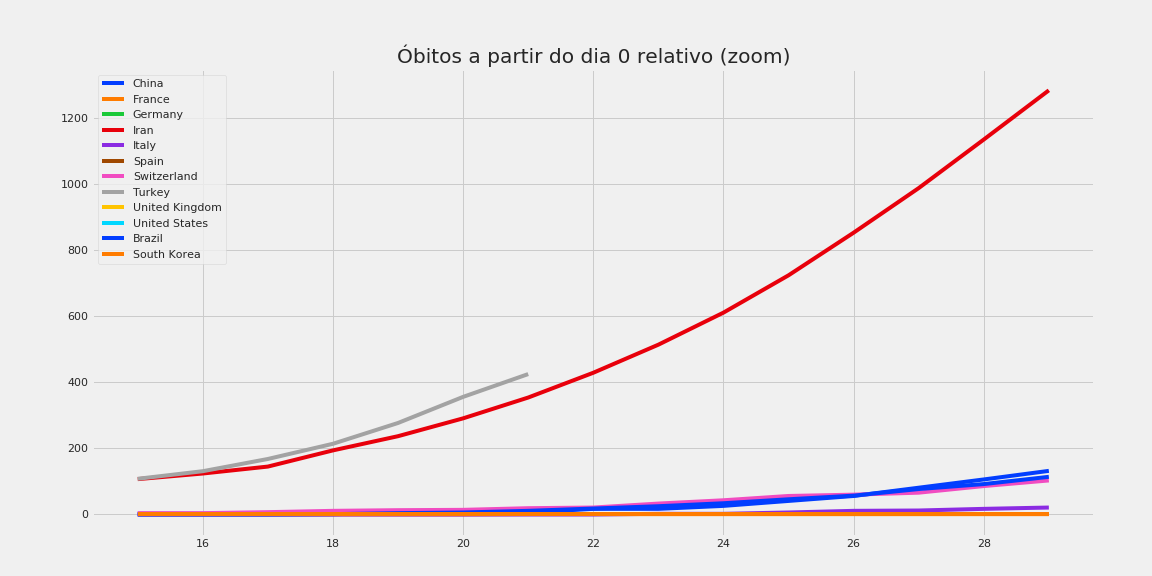

The file beside this chart, header and first rows:
, China, France, Germany, Iran, Italy, Spain, Switzerland, Turkey, United Kingdom, United States, Brazil, South Korea
15, 2, 0.0, 0.0, 107.0, 0.0, 0.0, 4.0, 108.0, 0.0, 0.0, 0.0, 0.0
16, 2, 0.0, 0.0, 124.0, 0.0, 0.0, 4.0, 131.0, 0.0, 0.0, 0.0, 0.0
17, 2, 0.0, 0.0, 145.0, 0.0, 0.0, 7.0, 168.0, 0.0, 0.0, 0.0, 0.0
18, 2, 0.0, 0.0, 194.0, 0.0, 0.0, 11.0, 214.0, 0.0, 0.0, 1.0, 0.0
19, 3, 0.0, 0.0, 237.0, 0.0, 0.0, 13.0, 277.0, 0.0, 0.0, 4.0, 0.0
20, 3, 0.0, 0.0, 291.0, 0.0, 0.0, 14.0, 356.0, 0.0, 0.0, 6.0, 0.0
21, 6, 1.0, 0.0, 354.0, 0.0, 0.0, 19.0, 425.0, 0.0, 0.0, 11.0, 0.0
22, 17, 1.0, 0.0, 429.0, 0.0, 0.0, 21.0, , 0.0, 0.0, 18.0, 0.0
23, 17, 1.0, 0.0, 514.0, 2.0, 0.0, 33.0, , 0.0, 0.0, 25.0, 0.0
24, 26, 1.0, 0.0, 611.0, 2.0, 0.0, 43.0, , 0.0, 0.0, 34.0, 0.0
25, 41, 1.0, 0.0, 724.0, 6.0, 0.0, 56.0, , 0.0, 0.0, 46.0, 0.0
26, 56, 1.0, 0.0, 853.0, 11.0, 0.0, 60.0, , 0.0, 0.0, 57.0, 0.0
27, 81, 1.0, 0.0, 988.0, 12.0, 0.0, 66.0, , 0.0, 0.0, 77.0, 0.0
28, 106, 1.0, 0.0, 1135, 17.0, 0.0, 86.0, , 0.0, 0.0, 92.0, 0.0
29, 132, 1.0, 0.0, 1284, 21.0, 0.0, 103.0, , 0.0, 0.0, 114.0, 0.0
